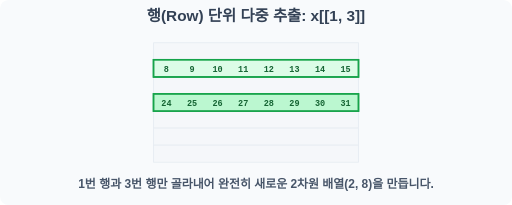
t = 0.00 s
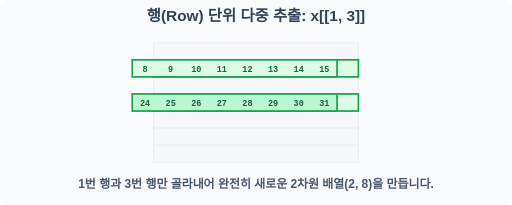
t = 0.60 s
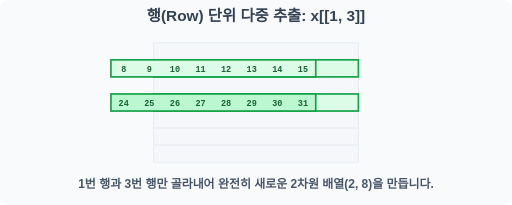
t = 1.20 s
t = 2.20 s: frame unchanged from t = 1.20 s, image omitted
t = 2.70 s: frame unchanged from t = 1.20 s, image omitted
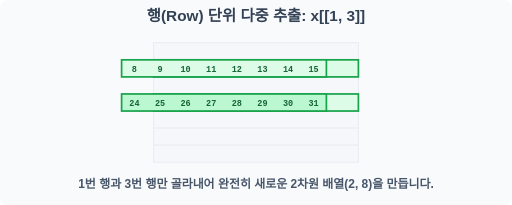
t = 3.40 s

The animated SVG that drew these frames (rendered in a browser with its animation timeline set to each time). Animation: 1 SMIL element (animateTransform=1); one cycle of 4.00 s, repeats indefinitely.

<svg width="600" height="240" viewBox="0 0 600 240" xmlns="http://www.w3.org/2000/svg">
    <rect width="600" height="240" fill="#f8fafc" rx="10"/>
    <text x="300" y="25" font-family="sans-serif" font-size="18" font-weight="bold" fill="#334155" text-anchor="middle">행(Row) 단위 다중 추출: x[[1, 3]]</text>
    <g transform="translate(180, 50)">
        <g stroke="#cbd5e1" stroke-width="1" opacity="0.4">
            <rect x="0" y="0" width="240" height="20" fill="#f1f5f9" />
            <rect x="0" y="40" width="240" height="20" fill="#f1f5f9" />
            <rect x="0" y="80" width="240" height="20" fill="#f1f5f9" />
            <rect x="0" y="100" width="240" height="20" fill="#f1f5f9" />
            <rect x="0" y="120" width="240" height="20" fill="#f1f5f9" />
        </g>
        
        <g stroke="#16a34a" stroke-width="2">
            <rect x="0" y="20" width="240" height="20" fill="#dcfce7" />
            <rect x="0" y="60" width="240" height="20" fill="#dcfce7" />
        </g>
        <g>
            <animateTransform attributeName="transform" type="translate" values="0,0; -50,0; -50,0; 0,0" dur="4s" repeatCount="indefinite" keyTimes="0;0.3;0.8;1"/>
            <g stroke="#16a34a" stroke-width="2">
                <rect x="0" y="20" width="240" height="20" fill="#dcfce7" />
                <rect x="0" y="60" width="240" height="20" fill="#bbf7d0" />
            </g>
            <g font-family="monospace" font-size="10" font-weight="bold" fill="#166534" text-anchor="middle">
                 <text x="15" y="34">8</text> <text x="45" y="34">9</text> <text x="75" y="34">10</text> <text x="105" y="34">11</text> <text x="135" y="34">12</text> <text x="165" y="34">13</text> <text x="195" y="34">14</text> <text x="225" y="34">15</text>
                 <text x="15" y="74">24</text> <text x="45" y="74">25</text> <text x="75" y="74">26</text> <text x="105" y="74">27</text> <text x="135" y="74">28</text> <text x="165" y="74">29</text> <text x="195" y="74">30</text> <text x="225" y="74">31</text>
            </g>
        </g>
    </g>
    <text x="300" y="220" font-family="sans-serif" font-size="14" font-weight="bold" fill="#475569" text-anchor="middle">1번 행과 3번 행만 골라내어 완전히 새로운 2차원 배열(2, 8)을 만듭니다.</text>
</svg>
